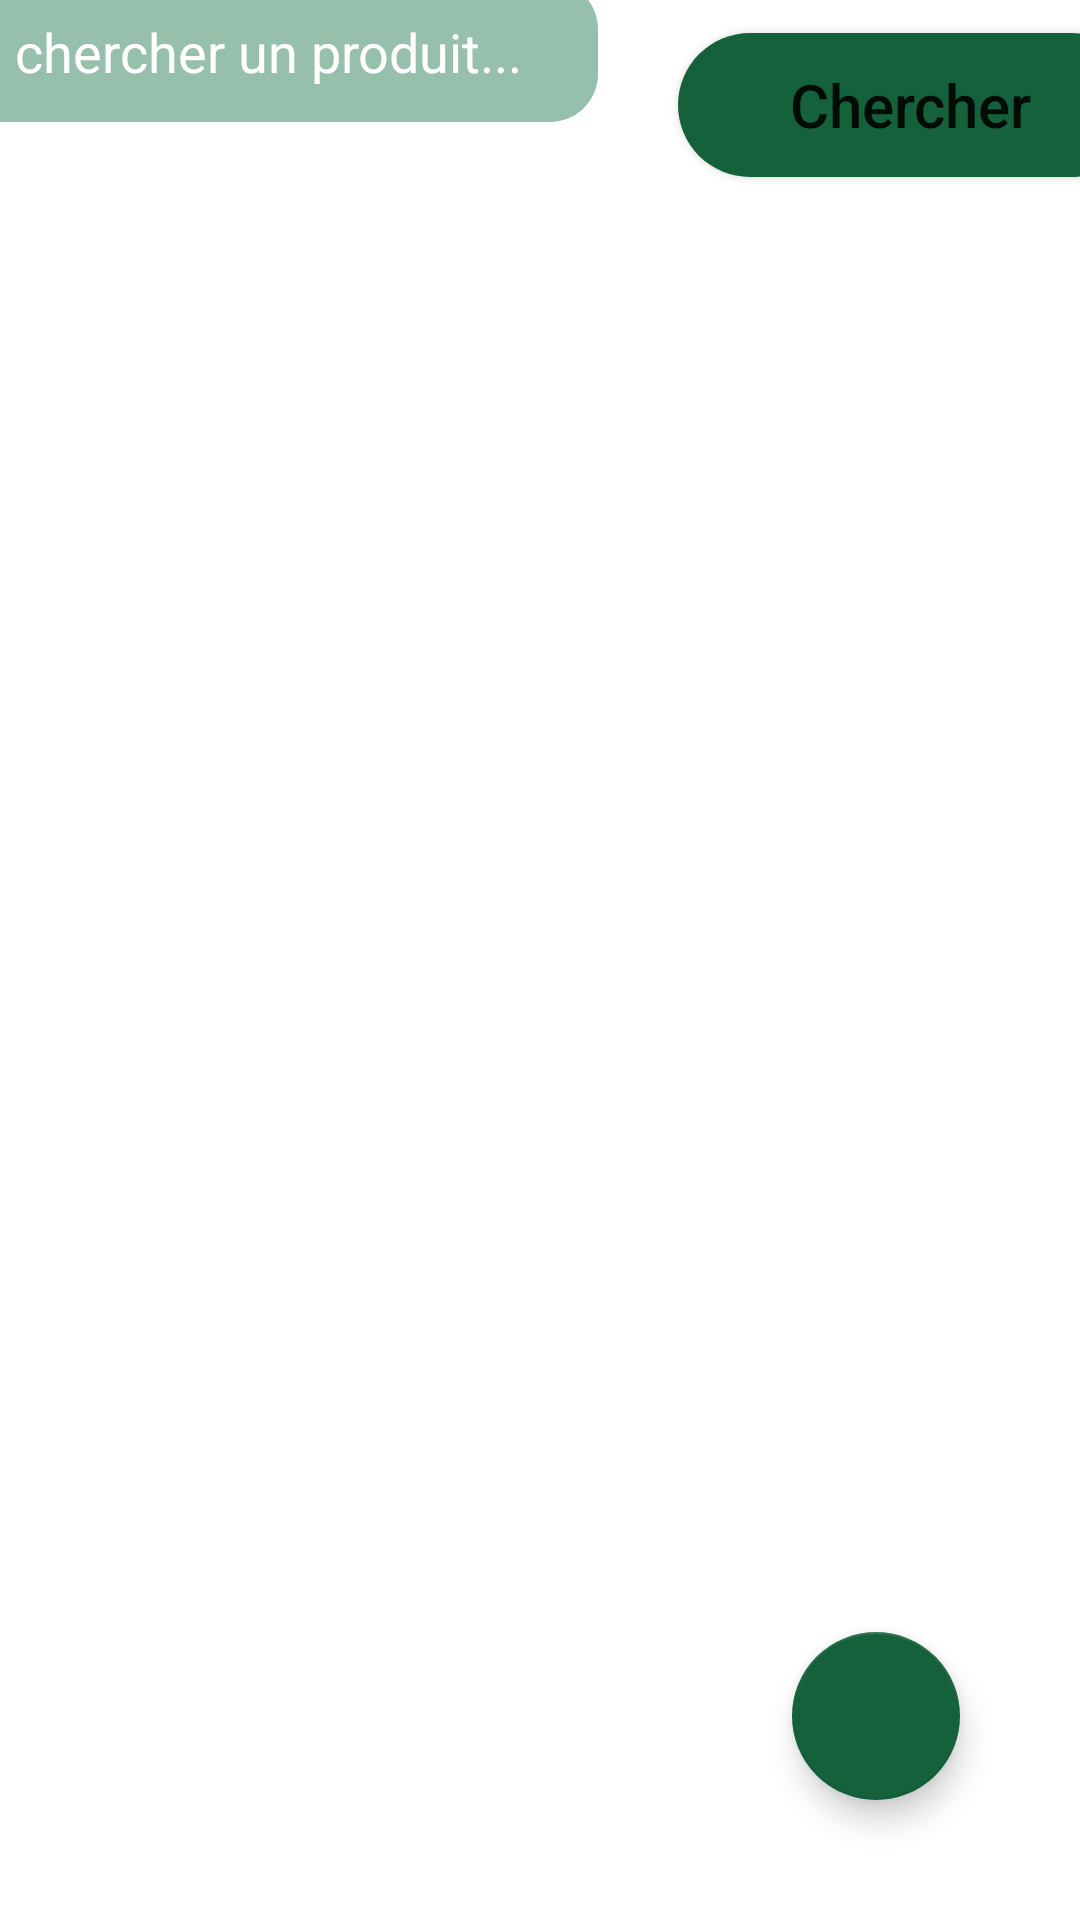

Android layout source for this screen:
<!-- AndroidManifest.xml: application theme Theme.ZeroGluten -->
<!-- res/layout/activity_main.xml -->
<?xml version="1.0" encoding="utf-8"?>
<androidx.constraintlayout.widget.ConstraintLayout
    xmlns:android="http://schemas.android.com/apk/res/android"
    xmlns:app="http://schemas.android.com/apk/res-auto"
    xmlns:tools="http://schemas.android.com/tools"
    android:layout_width="match_parent"
    android:layout_height="match_parent"
    tools:context=".MainActivity">


    <EditText
        android:id="@+id/search_input"
        android:layout_width="220dp"
        android:layout_height="47dp"
        android:layout_marginStart="24dp"
        android:layout_marginTop="36dp"
        android:layout_marginEnd="27dp"
        android:ems="10"
        android:background="@drawable/rounded_edittext"
        android:hint="chercher un produit..."
        android:textColorHint="#FFFFFF"
        android:inputType="textPersonName"
        android:gravity="center"
        android:minHeight="48dp"
        app:layout_constraintBottom_toTopOf="@+id/recycleView"
        app:layout_constraintEnd_toStartOf="@+id/search_button"
        app:layout_constraintStart_toStartOf="parent"
        app:layout_constraintTop_toTopOf="parent" />

    <Button
        android:id="@+id/search_button"
        android:layout_width="155dp"
        android:layout_height="48dp"
        android:layout_marginEnd="24dp"
        android:text="Chercher"
        android:background="@drawable/rounded_button"
        android:gravity="center"
        android:shadowRadius="@android:integer/config_longAnimTime"
        android:textAllCaps="false"
        android:textSize="20sp"
        app:layout_constraintBottom_toTopOf="@+id/recycleView"
        app:layout_constraintEnd_toEndOf="parent"
        app:layout_constraintStart_toEndOf="@+id/search_input"
        app:layout_constraintTop_toTopOf="parent"
        app:layout_constraintVertical_bias="0.56" />

    <androidx.recyclerview.widget.RecyclerView
        android:id="@+id/recycleView"
        android:layout_width="421dp"
        android:layout_height="611dp"
        android:layout_marginTop="27dp"
        android:layout_marginBottom="4dp"
        app:layout_constraintBottom_toBottomOf="parent"
        app:layout_constraintEnd_toEndOf="parent"
        app:layout_constraintStart_toStartOf="parent"
        app:layout_constraintTop_toBottomOf="@+id/search_input" />

    <com.google.android.material.floatingactionbutton.FloatingActionButton
        android:id="@+id/add_button"
        android:layout_width="wrap_content"
        android:layout_height="wrap_content"
        android:layout_marginEnd="40dp"
        android:layout_marginBottom="40dp"
        android:clickable="true"
        android:contentDescription="@string/app_name"
        android:focusable="true"
        app:layout_constraintBottom_toBottomOf="parent"
        app:layout_constraintEnd_toEndOf="parent"
        app:srcCompat="@drawable/ic_add" />



</androidx.constraintlayout.widget.ConstraintLayout>
<!-- resources referenced by this layout -->
<resources>
  <!-- drawable rounded_button (drawable) -->
  <?xml version="1.0" encoding="utf-8"?>
  <shape xmlns:android="http://schemas.android.com/apk/res/android"
      android:shape="rectangle">
      <corners android:radius="25dp" />
      <solid android:color="@color/color2" />
  </shape>
  <!-- drawable rounded_edittext (drawable) -->
  <?xml version="1.0" encoding="utf-8"?>
  <shape xmlns:android="http://schemas.android.com/apk/res/android"
      android:shape="rectangle">
      <corners android:radius="16dp" />
      <solid android:color="@color/color3" />
  </shape>
  <string name="app_name">ZeroGluten</string>
  <style name="Theme.ZeroGluten" parent="Theme.MaterialComponents.DayNight.DarkActionBar">
          
          <item name="colorPrimary">@color/color2</item>
          <item name="colorPrimaryVariant">@color/color2</item>
          <item name="colorOnPrimary">@color/white</item>
          
          <item name="colorSecondary">@color/color2</item>
          <item name="colorSecondaryVariant">@color/color2</item>
          <item name="colorOnSecondary">@color/black</item>
          
          <item name="android:statusBarColor">?attr/colorPrimaryVariant</item>
          
      </style>
  <color name="color2">#14613C</color>
  <color name="color3">#97C0AC</color>
  <color name="white">#FFFFFFFF</color>
  <color name="black">#FF000000</color>
</resources>
